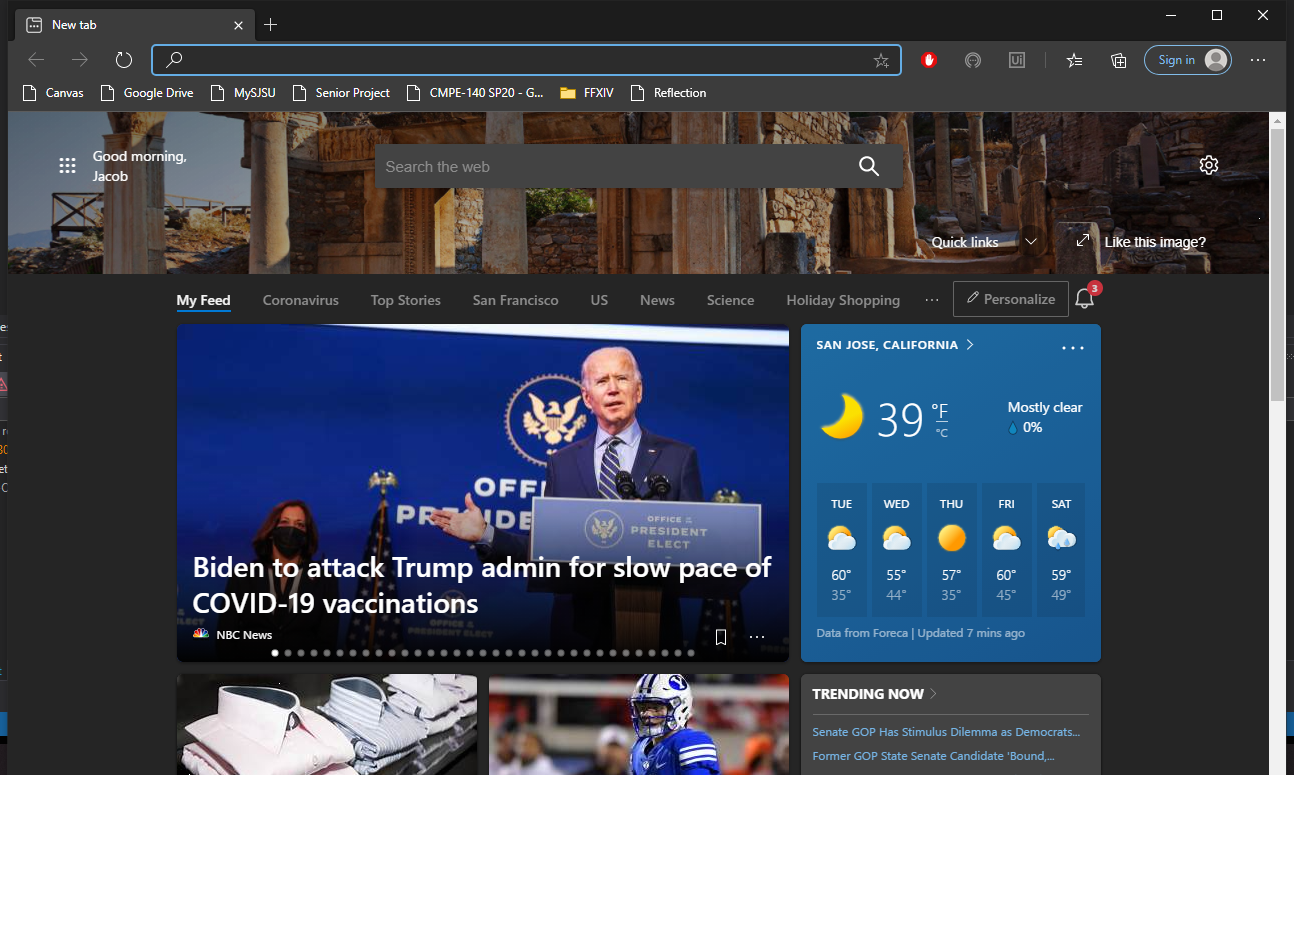
Task: Introduction Email Automation
Workflow: Google_SignInTest

Step 1: Use Browser Edge: New tab (msedge.exe)
